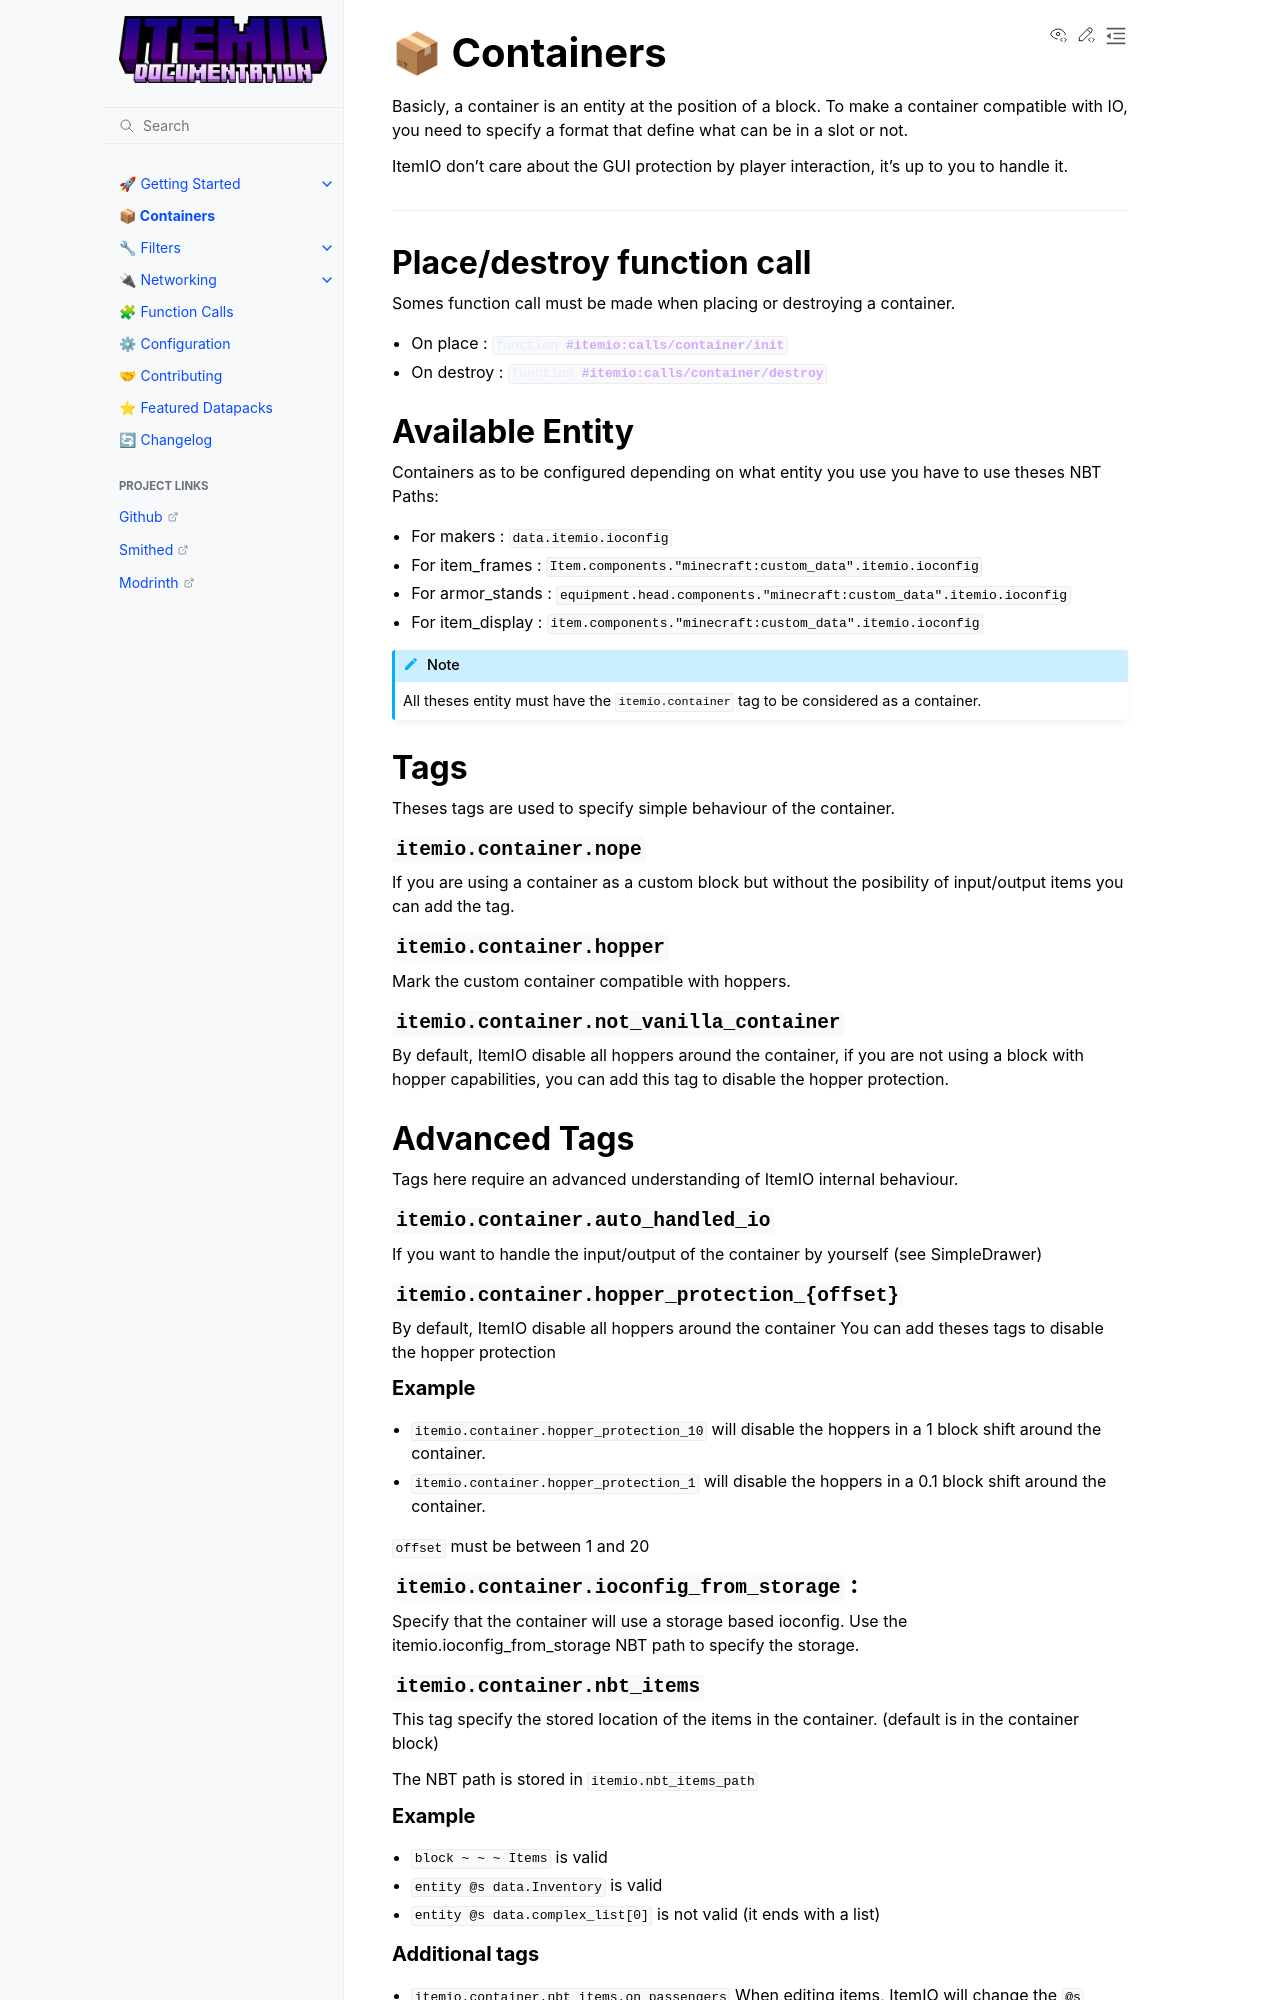

repository: edayot/ItemIO · page: containers/index.html · generator: sphinx

# 📦 Containers

Basicly, a container is an entity at the position of a block.
To make a container compatible with IO, you need to specify a format that define what can be in a slot or not.

ItemIO don't care about the GUI protection by player interaction, it's up to you to handle it.

---

## Place/destroy function call

Somes function call must be made when placing or destroying a container.
- On place : ``function #itemio:calls/container/init``{l=mcfunction}
- On destroy : ``function #itemio:calls/container/destroy``{l=mcfunction}


## Available Entity
Containers as to be configured depending on what entity you use you have to use theses NBT Paths:

- For makers : ``data.itemio.ioconfig``

- For item_frames : ``Item.components."minecraft:custom_data".itemio.ioconfig``

- For armor_stands : ``equipment.head.components."minecraft:custom_data".itemio.ioconfig``

- For item_display : ``item.components."minecraft:custom_data".itemio.ioconfig``

:::{admonition} Note
:class: note

All theses entity must have the ``itemio.container`` tag to be considered as a container.
:::

## Tags

Theses tags are used to specify simple behaviour of the container.

### ``itemio.container.nope``
If you are using a container as a custom block but without the posibility of input/output items you can add the tag.

### ``itemio.container.hopper`` 
Mark the custom container compatible with hoppers.

### ``itemio.container.not_vanilla_container``
By default, ItemIO disable all hoppers around the container, if you are not using a block with hopper capabilities, you can add this tag to disable the hopper protection.

## Advanced Tags

Tags here require an advanced understanding of ItemIO internal behaviour.

### ``itemio.container.auto_handled_io``
If you want to handle the input/output of the container by yourself (see SimpleDrawer)

### ``itemio.container.hopper_protection_{offset}`` 
By default, ItemIO disable all hoppers around the container
You can add theses tags to disable the hopper protection

#### Example
- ``itemio.container.hopper_protection_10`` will disable the hoppers in a 1 block shift around the container.
- ``itemio.container.hopper_protection_1`` will disable the hoppers in a 0.1 block shift around the container.

``offset`` must be between 1 and 20

### ``itemio.container.ioconfig_from_storage`` :
Specify that the container will use a storage based ioconfig. Use the itemio.ioconfig_from_storage NBT path to specify the storage.


### ``itemio.container.nbt_items``
This tag specify the stored location of the items in the container.
(default is in the container block)

The NBT path is stored in ``itemio.nbt_items_path``
